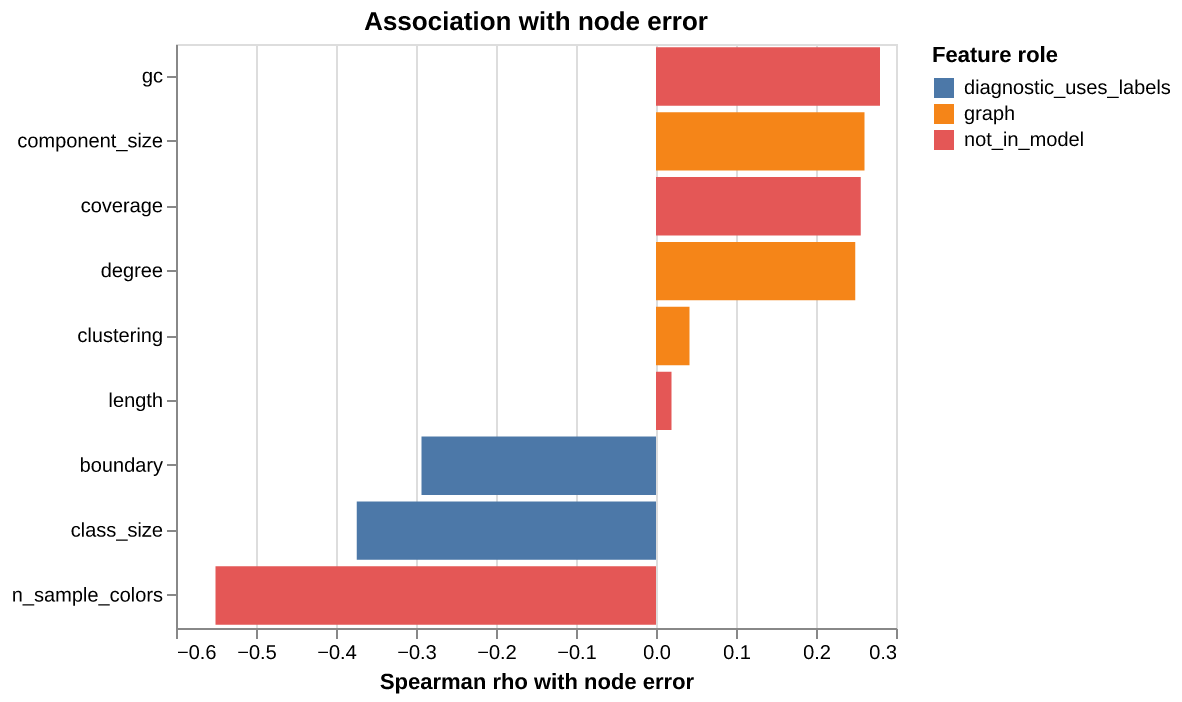

Data behind this chart, as committed beside it:
feature, role, n, rho, permutation_p
degree, graph, 983.0, 0.2491, 0.004975
clustering, graph, 983.0, 0.04182, 0.2189
component_size, graph, 983.0, 0.2605, 0.004975
boundary, diagnostic_uses_labels, 477.0, -0.2932, 0.004975
class_size, diagnostic_uses_labels, 983.0, -0.374, 0.004975
coverage, not_in_model, 983.0, 0.256, 0.004975
length, not_in_model, 983.0, 0.01927, 0.5373
gc, not_in_model, 983.0, 0.28, 0.004975
n_sample_colors, not_in_model, 983.0, -0.5506, 0.004975
